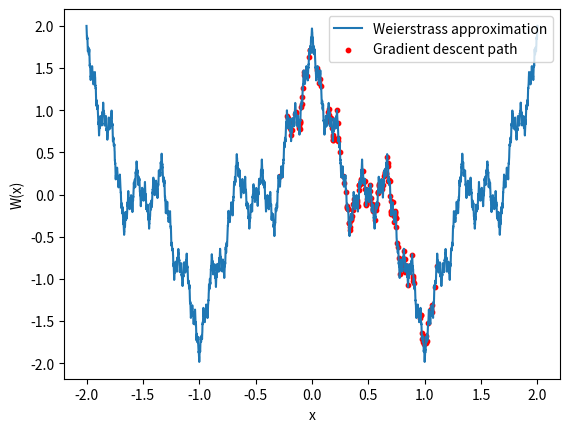

Source code (Python):
import numpy as np
import matplotlib.pyplot as plt

def W(x, a=0.5, b=3, N=20):
    total = 0
    for n in range(N):
        total += a**n * np.cos((b**n) * np.pi * x)
    return total

def dW_dx(x, a=0.5, b=3, N=20):
    total = 0
    for n in range(N):
        total += -1*a**n * (b**n) * np.pi * np.sin((b**n) * np.pi * x)
    return total

def gradient_descent(start_x, learning_rate, num_iterations):
    x = start_x
    history = []

    for i in range(num_iterations):
        grad = dW_dx(x)
        x = x - learning_rate * grad
        history.append((x, W(x)))

    return x, W(x), history

start_x = 0.7
learning_rate = 10 ** (-5)
num_iterations = 200

x_opt, w_opt, history = gradient_descent(start_x, learning_rate, num_iterations)

print(f"Final x: {x_opt}")
print(f"Final W(x): {w_opt}")

xs = np.linspace(-2, 2, 5000)
ys = W(xs)

history = np.array(history)

plt.plot(xs, ys, label="Weierstrass approximation")
plt.scatter(history[:, 0], history[:, 1], color="red", s=10, label="Gradient descent path")
plt.xlabel("x")
plt.ylabel("W(x)")
plt.legend()
plt.show()
